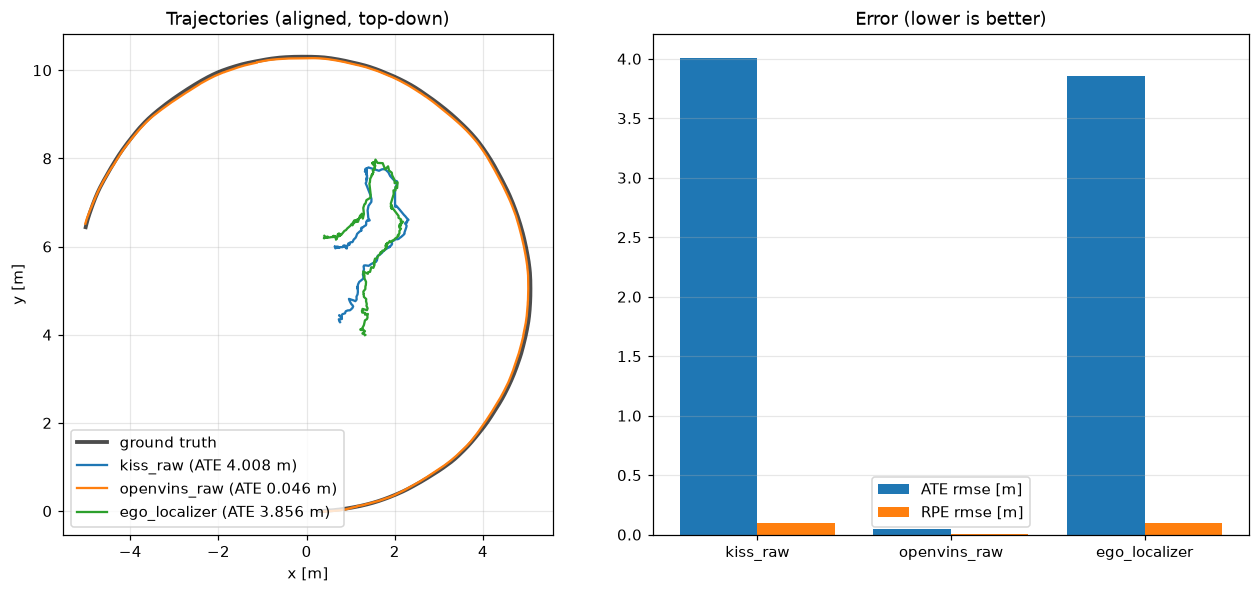

The table this chart was drawn from, first rows:
t, gt_x, gt_y, kiss_x, kiss_y, ov_x, ov_y, ego_x, ego_y
0.000, 0.3094, 0.0005, 0.0683, 0.0635, -0.3002, -0.0023, 0.0619, 0.0661
0.022, 0.3094, 0.0005, 0.0683, 0.0635, -0.3005, -0.0013, 0.0619, 0.0661
0.044, 0.3098, 0.0005, 0.0683, 0.0635, -0.3004, -0.0016, 0.0626, 0.0669
0.066, 0.3104, 0.0006, 0.0683, 0.0635, -0.3005, -0.0020, 0.0634, 0.0677
0.088, 0.3112, 0.0008, 0.0683, 0.0635, -0.3008, -0.0024, 0.0634, 0.0677
0.108, 0.3134, 0.0011, 0.0683, 0.0635, -0.3013, -0.0029, 0.0641, 0.0685
0.130, 0.3146, 0.0013, 0.0683, 0.0635, -0.3024, -0.0027, 0.0649, 0.0693
0.152, 0.3162, 0.0015, 0.0621, 0.0444, -0.3041, -0.0034, 0.0649, 0.0693
0.172, 0.3182, 0.0017, 0.0621, 0.0444, -0.3056, -0.0038, 0.0656, 0.0701
0.194, 0.3230, 0.0021, 0.0621, 0.0444, -0.3074, -0.0042, 0.0664, 0.0709
0.216, 0.3256, 0.0023, 0.0621, 0.0444, -0.3156, -0.0057, 0.0664, 0.0709
0.236, 0.3283, 0.0025, 0.0621, 0.0444, -0.3184, -0.0060, 0.0672, 0.0717
0.258, 0.3316, 0.0027, 0.0621, 0.0444, -0.3215, -0.0063, 0.0672, 0.0717
0.280, 0.3391, 0.0031, 0.0621, 0.0444, -0.3249, -0.0066, 0.0679, 0.0724
0.302, 0.3433, 0.0034, 0.0621, 0.0444, -0.3307, -0.0071, 0.0687, 0.0733
0.324, 0.3478, 0.0036, 0.0621, 0.0444, -0.3376, -0.0086, 0.0687, 0.0733
0.346, 0.3525, 0.0038, 0.0702, -0.0067, -0.3423, -0.0089, 0.0695, 0.0741
0.368, 0.3621, 0.0043, 0.0702, -0.0067, -0.3474, -0.0092, 0.0650, -0.0015
0.390, 0.3676, 0.0046, 0.0702, -0.0067, -0.3528, -0.0095, 0.0650, -0.0015
0.412, 0.3734, 0.0049, 0.0702, -0.0067, -0.3635, -0.0088, 0.0657, -0.0017
0.434, 0.3843, 0.0054, 0.0702, -0.0067, -0.3699, -0.0091, 0.0664, -0.0020
0.454, 0.3908, 0.0058, 0.0702, -0.0067, -0.3766, -0.0095, 0.0664, -0.0020
0.476, 0.3976, 0.0061, 0.0702, -0.0067, -0.3836, -0.0098, 0.0670, -0.0022
0.498, 0.4038, 0.0064, 0.0702, -0.0067, -0.3910, -0.0102, 0.0677, -0.0025
0.520, 0.4170, 0.0071, 0.0702, -0.0067, -0.4007, -0.0120, 0.0677, -0.0025
0.542, 0.4229, 0.0074, 0.0968, 0.0064, -0.4130, -0.0127, 0.0684, -0.0028
0.564, 0.4299, 0.0078, 0.0968, 0.0064, -0.4215, -0.0131, 0.0691, -0.0030
0.586, 0.4451, 0.0087, 0.0968, 0.0064, -0.4302, -0.0135, 0.0691, -0.0030
0.608, 0.4533, 0.0092, 0.0968, 0.0064, -0.4390, -0.0140, 0.0698, -0.0033
0.630, 0.4670, 0.0100, 0.0968, 0.0064, -0.4518, -0.0120, 0.0705, -0.0035
0.652, 0.4754, 0.0105, 0.0968, 0.0064, -0.4657, -0.0128, 0.0705, -0.0035
0.672, 0.4838, 0.0111, 0.0968, 0.0064, -0.4751, -0.0133, 0.0711, -0.0038
0.694, 0.4923, 0.0116, 0.0968, 0.0064, -0.4845, -0.0138, 0.0718, -0.0040
0.716, 0.5008, 0.0122, 0.0968, 0.0064, -0.4960, -0.0153, 0.0718, -0.0040
0.736, 0.5151, 0.0132, 0.1378, 0.0160, -0.5057, -0.0158, 0.0725, -0.0043
0.758, 0.5237, 0.0138, 0.1378, 0.0160, -0.5155, -0.0164, 0.0725, -0.0043
0.780, 0.5314, 0.0144, 0.1378, 0.0160, -0.5254, -0.0169, 0.1283, 0.0240
0.802, 0.5469, 0.0155, 0.1378, 0.0160, -0.5404, -0.0178, 0.1298, 0.0242
0.824, 0.5556, 0.0162, 0.1378, 0.0160, -0.5488, -0.0179, 0.1298, 0.0242
0.846, 0.5633, 0.0168, 0.1378, 0.0160, -0.5587, -0.0186, 0.1313, 0.0243
0.868, 0.5720, 0.0175, 0.1378, 0.0160, -0.5687, -0.0192, 0.1326, 0.0244
0.890, 0.5886, 0.0189, 0.1378, 0.0160, -0.5787, -0.0199, 0.1326, 0.0244
0.912, 0.5974, 0.0197, 0.1378, 0.0160, -0.5917, -0.0211, 0.1341, 0.0246
0.934, 0.6130, 0.0212, 0.1378, 0.0160, -0.6017, -0.0218, 0.1356, 0.0247
0.954, 0.6218, 0.0221, 0.1378, 0.0160, -0.6117, -0.0226, 0.1356, 0.0247
0.976, 0.6306, 0.0229, 0.1378, 0.0160, -0.6218, -0.0235, 0.1370, 0.0249
0.998, 0.6385, 0.0237, 0.1378, 0.0160, -0.6319, -0.0243, 0.1384, 0.0250
1.018, 0.6473, 0.0246, 0.1378, 0.0160, -0.6401, -0.0269, 0.1384, 0.0250
1.040, 0.6649, 0.0265, 0.1378, 0.0160, -0.6502, -0.0278, 0.1399, 0.0251
1.062, 0.6757, 0.0277, 0.1378, 0.0160, -0.6652, -0.0292, 0.1413, 0.0253
1.084, 0.6835, 0.0285, 0.1470, -0.0211, -0.6753, -0.0302, 0.1413, 0.0253
1.106, 0.6914, 0.0294, 0.1470, -0.0211, -0.6854, -0.0311, 0.1414, -0.0212
1.128, 0.7070, 0.0311, 0.1470, -0.0211, -0.6936, -0.0326, 0.1428, -0.0217
1.150, 0.7159, 0.0321, 0.1470, -0.0211, -0.7037, -0.0336, 0.1428, -0.0217
1.172, 0.7247, 0.0332, 0.1470, -0.0211, -0.7189, -0.0352, 0.1442, -0.0222
1.194, 0.7336, 0.0343, 0.1470, -0.0211, -0.7290, -0.0363, 0.1457, -0.0227
1.216, 0.7504, 0.0363, 0.1470, -0.0211, -0.7371, -0.0384, 0.1457, -0.0227
1.236, 0.7583, 0.0373, 0.1362, -0.0338, -0.7472, -0.0396, 0.1471, -0.0232
1.258, 0.7672, 0.0385, 0.1362, -0.0338, -0.7574, -0.0408, 0.1471, -0.0232
1.280, 0.7760, 0.0396, 0.1362, -0.0338, -0.7675, -0.0420, 0.1485, -0.0237
... 2,047 more rows
